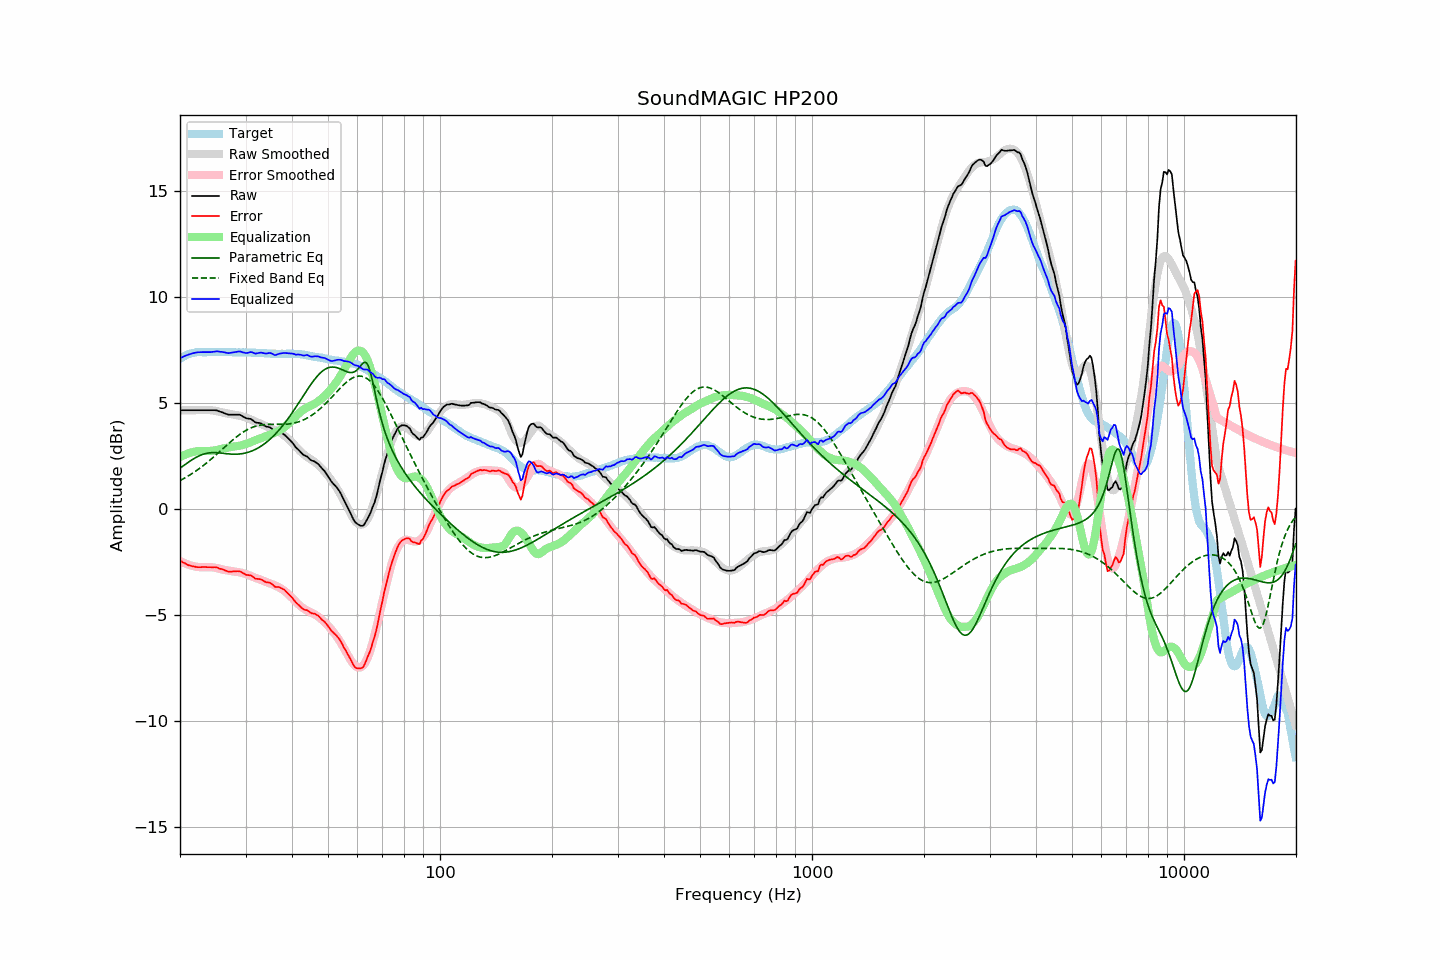

Source data for this figure (header and first rows):
frequency, raw, error, smoothed, error_smoothed, equalization, parametric_eq, fixed_band_eq, equalized_raw, equalized_smoothed, target
20.00, 4.66, -2.43, 4.66, -2.45, 2.45, 1.93, 1.34, 7.12, 7.12, 7.09
20.20, 4.66, -2.48, 4.66, -2.49, 2.49, 1.98, 1.38, 7.16, 7.16, 7.14
20.40, 4.66, -2.53, 4.66, -2.53, 2.53, 2.04, 1.43, 7.19, 7.19, 7.19
20.61, 4.66, -2.56, 4.66, -2.56, 2.56, 2.09, 1.47, 7.23, 7.23, 7.22
20.81, 4.66, -2.61, 4.66, -2.59, 2.59, 2.15, 1.51, 7.26, 7.26, 7.27
21.02, 4.66, -2.65, 4.66, -2.62, 2.62, 2.20, 1.56, 7.28, 7.28, 7.31
21.23, 4.66, -2.67, 4.66, -2.65, 2.65, 2.25, 1.60, 7.31, 7.31, 7.33
21.44, 4.66, -2.69, 4.66, -2.67, 2.67, 2.30, 1.65, 7.33, 7.33, 7.35
21.66, 4.66, -2.71, 4.66, -2.69, 2.69, 2.35, 1.70, 7.35, 7.35, 7.37
21.87, 4.66, -2.72, 4.66, -2.71, 2.71, 2.40, 1.75, 7.37, 7.37, 7.38
22.09, 4.66, -2.74, 4.66, -2.72, 2.72, 2.44, 1.80, 7.39, 7.39, 7.40
22.31, 4.66, -2.75, 4.66, -2.74, 2.74, 2.48, 1.86, 7.40, 7.40, 7.41
22.54, 4.66, -2.75, 4.67, -2.74, 2.74, 2.52, 1.91, 7.41, 7.41, 7.41
22.76, 4.66, -2.75, 4.67, -2.74, 2.74, 2.55, 1.97, 7.41, 7.41, 7.41
22.99, 4.66, -2.74, 4.67, -2.74, 2.74, 2.58, 2.02, 7.41, 7.41, 7.40
23.22, 4.66, -2.74, 4.67, -2.74, 2.74, 2.60, 2.08, 7.41, 7.41, 7.40
23.45, 4.66, -2.74, 4.67, -2.74, 2.74, 2.62, 2.14, 7.41, 7.41, 7.40
23.69, 4.66, -2.75, 4.67, -2.74, 2.74, 2.64, 2.20, 7.41, 7.41, 7.41
23.92, 4.66, -2.75, 4.67, -2.74, 2.74, 2.65, 2.27, 7.41, 7.41, 7.41
24.16, 4.66, -2.75, 4.67, -2.75, 2.75, 2.66, 2.33, 7.41, 7.41, 7.41
24.40, 4.66, -2.76, 4.66, -2.75, 2.75, 2.66, 2.39, 7.42, 7.41, 7.42
24.65, 4.66, -2.75, 4.65, -2.76, 2.76, 2.66, 2.46, 7.43, 7.41, 7.41
24.89, 4.66, -2.75, 4.64, -2.78, 2.78, 2.66, 2.53, 7.44, 7.41, 7.41
25.14, 4.65, -2.76, 4.62, -2.79, 2.79, 2.66, 2.59, 7.45, 7.41, 7.41
25.39, 4.62, -2.80, 4.60, -2.81, 2.81, 2.65, 2.66, 7.43, 7.41, 7.42
25.65, 4.59, -2.83, 4.59, -2.83, 2.83, 2.65, 2.73, 7.42, 7.42, 7.42
25.91, 4.57, -2.84, 4.57, -2.85, 2.85, 2.64, 2.80, 7.42, 7.41, 7.41
26.16, 4.54, -2.87, 4.55, -2.86, 2.86, 2.63, 2.87, 7.41, 7.41, 7.41
26.43, 4.51, -2.90, 4.53, -2.88, 2.88, 2.62, 2.94, 7.39, 7.41, 7.41
26.69, 4.48, -2.93, 4.52, -2.89, 2.89, 2.61, 3.01, 7.38, 7.41, 7.41
26.96, 4.45, -2.96, 4.50, -2.90, 2.90, 2.60, 3.07, 7.36, 7.41, 7.41
27.23, 4.45, -2.96, 4.49, -2.92, 2.92, 2.60, 3.14, 7.37, 7.41, 7.41
27.50, 4.45, -2.96, 4.47, -2.93, 2.93, 2.59, 3.21, 7.39, 7.40, 7.41
27.77, 4.45, -2.95, 4.46, -2.94, 2.94, 2.59, 3.27, 7.40, 7.40, 7.40
28.05, 4.45, -2.95, 4.45, -2.96, 2.96, 2.59, 3.34, 7.41, 7.40, 7.40
28.33, 4.45, -2.94, 4.43, -2.96, 2.96, 2.59, 3.40, 7.42, 7.40, 7.39
28.62, 4.45, -2.94, 4.42, -2.97, 2.97, 2.59, 3.46, 7.43, 7.40, 7.39
28.90, 4.45, -2.95, 4.41, -2.99, 2.99, 2.60, 3.51, 7.44, 7.40, 7.40
29.19, 4.42, -2.97, 4.39, -3.01, 3.01, 2.61, 3.57, 7.43, 7.40, 7.39
29.48, 4.37, -3.03, 4.37, -3.02, 3.02, 2.62, 3.62, 7.40, 7.39, 7.40
29.78, 4.33, -3.06, 4.35, -3.05, 3.05, 2.63, 3.67, 7.38, 7.39, 7.39
30.08, 4.30, -3.10, 4.32, -3.07, 3.07, 2.65, 3.71, 7.37, 7.39, 7.40
30.38, 4.27, -3.12, 4.29, -3.10, 3.10, 2.67, 3.75, 7.37, 7.39, 7.39
30.68, 4.26, -3.13, 4.26, -3.13, 3.13, 2.69, 3.79, 7.39, 7.39, 7.39
30.99, 4.25, -3.14, 4.23, -3.16, 3.16, 2.72, 3.83, 7.41, 7.39, 7.39
31.30, 4.21, -3.18, 4.19, -3.19, 3.19, 2.75, 3.86, 7.40, 7.38, 7.38
31.61, 4.14, -3.24, 4.16, -3.22, 3.22, 2.78, 3.89, 7.37, 7.38, 7.38
31.93, 4.09, -3.29, 4.13, -3.25, 3.25, 2.82, 3.91, 7.34, 7.38, 7.38
32.24, 4.07, -3.30, 4.10, -3.28, 3.28, 2.86, 3.93, 7.35, 7.37, 7.37
32.57, 4.06, -3.31, 4.07, -3.30, 3.30, 2.90, 3.95, 7.37, 7.37, 7.37
32.89, 4.05, -3.32, 4.03, -3.33, 3.33, 2.95, 3.96, 7.39, 7.37, 7.37
33.22, 4.01, -3.35, 4.00, -3.36, 3.36, 3.00, 3.97, 7.38, 7.36, 7.36
33.55, 3.96, -3.40, 3.96, -3.39, 3.39, 3.05, 3.98, 7.36, 7.36, 7.36
33.89, 3.91, -3.44, 3.92, -3.43, 3.43, 3.11, 3.99, 7.34, 7.35, 7.35
34.23, 3.88, -3.47, 3.89, -3.46, 3.46, 3.17, 3.99, 7.34, 7.35, 7.35
34.57, 3.87, -3.47, 3.86, -3.49, 3.49, 3.23, 4.00, 7.36, 7.34, 7.34
34.92, 3.85, -3.49, 3.83, -3.51, 3.51, 3.30, 4.00, 7.37, 7.34, 7.34
35.27, 3.81, -3.53, 3.80, -3.54, 3.54, 3.37, 4.00, 7.34, 7.34, 7.33
35.62, 3.73, -3.60, 3.76, -3.57, 3.57, 3.44, 4.00, 7.30, 7.33, 7.33
35.97, 3.66, -3.67, 3.73, -3.60, 3.60, 3.52, 4.00, 7.27, 7.33, 7.33
... 635 more rows
